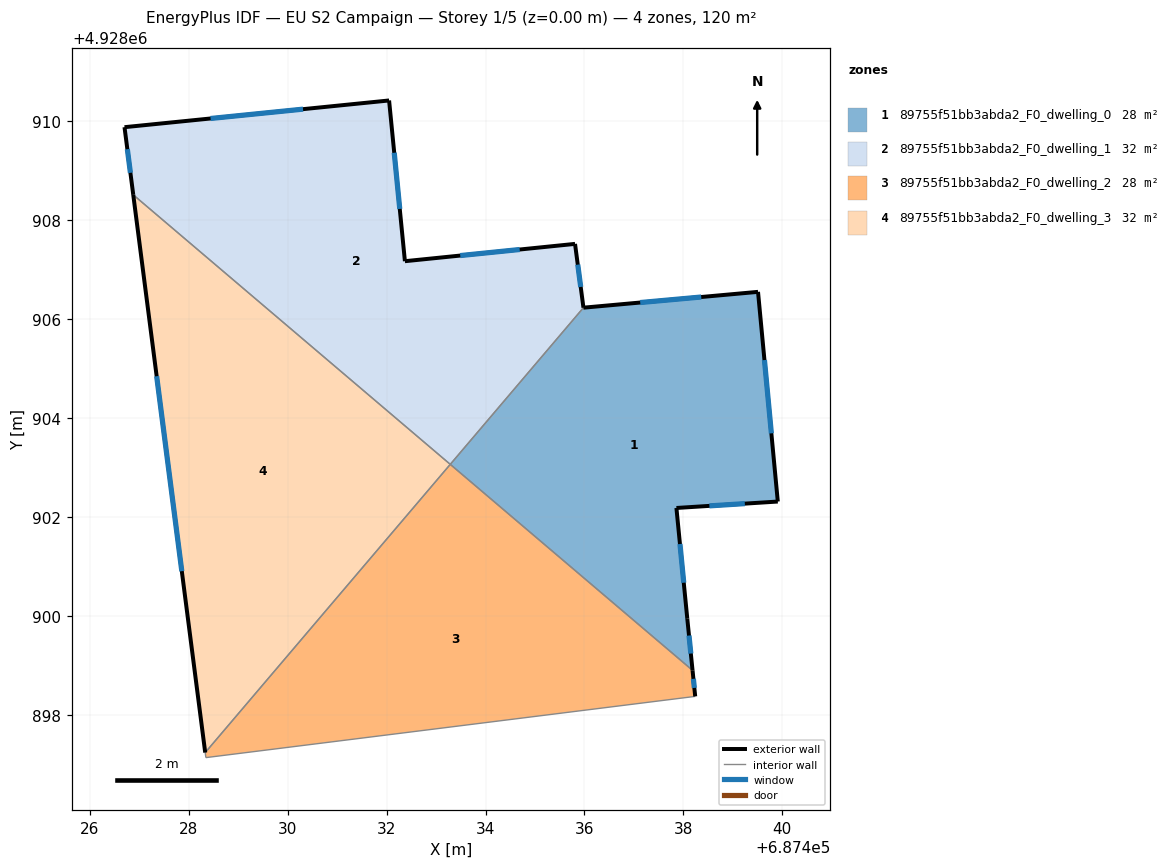
=== STOREY PLAN SPEC (per zone: floor XY polygon, exterior-wall plan segments, windows/doors) ===
zone 1: 89755f51bb3abda2_F0_dwelling_0  (27.6 m²)
  floor: (687439.51, 4928906.55) (687439.91, 4928902.31) (687437.86, 4928902.18) (687438.08, 4928899.94) (687438.19, 4928898.90) (687433.29, 4928903.07) (687435.98, 4928906.23)
  exterior wall: (687438.08, 4928899.94) – (687437.86, 4928902.18)  [2.3 m]
    window: (687438.01, 4928900.67) – (687437.93, 4928901.45)  [0.8 m²]
  exterior wall: (687438.19, 4928898.90) – (687438.08, 4928899.94)  [1.0 m]
    window: (687438.15, 4928899.24) – (687438.11, 4928899.60)  [0.4 m²]
  exterior wall: (687439.51, 4928906.55) – (687435.98, 4928906.23)  [3.5 m]
    window: (687438.36, 4928906.45) – (687437.13, 4928906.34)  [1.3 m²]
  exterior wall: (687439.91, 4928902.31) – (687439.51, 4928906.55)  [4.3 m]
    window: (687439.78, 4928903.69) – (687439.64, 4928905.17)  [1.6 m²]
  exterior wall: (687437.86, 4928902.18) – (687439.91, 4928902.31)  [2.1 m]
    window: (687438.53, 4928902.23) – (687439.24, 4928902.27)  [0.8 m²]
  interior walls: 2
zone 2: 89755f51bb3abda2_F0_dwelling_1  (32.3 m²)
  floor: (687435.81, 4928907.52) (687435.98, 4928906.23) (687433.29, 4928903.07) (687426.88, 4928908.51) (687426.70, 4928909.88) (687432.05, 4928910.42) (687432.37, 4928907.17)
  exterior wall: (687435.98, 4928906.23) – (687435.81, 4928907.52)  [1.3 m]
    window: (687435.92, 4928906.65) – (687435.87, 4928907.10)  [0.5 m²]
  exterior wall: (687426.70, 4928909.88) – (687426.88, 4928908.51)  [1.4 m]
    window: (687426.76, 4928909.44) – (687426.82, 4928908.96)  [0.5 m²]
  exterior wall: (687432.05, 4928910.42) – (687426.70, 4928909.88)  [5.4 m]
    window: (687430.31, 4928910.25) – (687428.44, 4928910.06)  [2.0 m²]
  exterior wall: (687432.37, 4928907.17) – (687432.05, 4928910.42)  [3.3 m]
    window: (687432.27, 4928908.23) – (687432.15, 4928909.37)  [1.2 m²]
  exterior wall: (687435.81, 4928907.52) – (687432.37, 4928907.17)  [3.5 m]
    window: (687434.69, 4928907.41) – (687433.49, 4928907.29)  [1.3 m²]
  interior walls: 2
zone 3: 89755f51bb3abda2_F0_dwelling_2  (27.7 m²)
  floor: (687438.19, 4928898.90) (687438.24, 4928898.37) (687428.34, 4928897.13) (687428.33, 4928897.24) (687433.29, 4928903.07)
  exterior wall: (687438.24, 4928898.37) – (687438.19, 4928898.90)  [0.5 m]
    window: (687438.22, 4928898.54) – (687438.20, 4928898.73)  [0.2 m²]
  interior walls: 4
zone 4: 89755f51bb3abda2_F0_dwelling_3  (32.2 m²)
  floor: (687433.29, 4928903.07) (687428.33, 4928897.24) (687426.88, 4928908.51)
  exterior wall: (687426.88, 4928908.51) – (687428.33, 4928897.24)  [11.4 m]
    window: (687427.35, 4928904.85) – (687427.86, 4928900.90)  [4.2 m²]
  interior walls: 2

=== DERIVED (storey summary) ===
Building: EU S2 Campaign
Storey: 1 of 5  (floor level z = 0.00 m)
Storey gross floor area: 119.9 m²
Zones on this storey: 4
  - 89755f51bb3abda2_F0_dwelling_0: floor 27.6 m²; exterior wall 13.2 m (39.5 m²); 5 window(s) 4.8 m²; WWR 12.2%
  - 89755f51bb3abda2_F0_dwelling_1: floor 32.3 m²; exterior wall 14.8 m (44.3 m²); 5 window(s) 5.4 m²; WWR 12.2%
  - 89755f51bb3abda2_F0_dwelling_2: floor 27.7 m²; exterior wall 0.5 m (1.6 m²); 1 window(s) 0.2 m²; WWR 12.2%
  - 89755f51bb3abda2_F0_dwelling_3: floor 32.2 m²; exterior wall 11.4 m (34.1 m²); 1 window(s) 4.2 m²; WWR 12.2%
Zone adjacency (shared interzone walls):
  - 89755f51bb3abda2_F0_dwelling_0 ↔ 89755f51bb3abda2_F0_dwelling_1
  - 89755f51bb3abda2_F0_dwelling_0 ↔ 89755f51bb3abda2_F0_dwelling_2
  - 89755f51bb3abda2_F0_dwelling_1 ↔ 89755f51bb3abda2_F0_dwelling_3
  - 89755f51bb3abda2_F0_dwelling_2 ↔ 89755f51bb3abda2_F0_dwelling_3